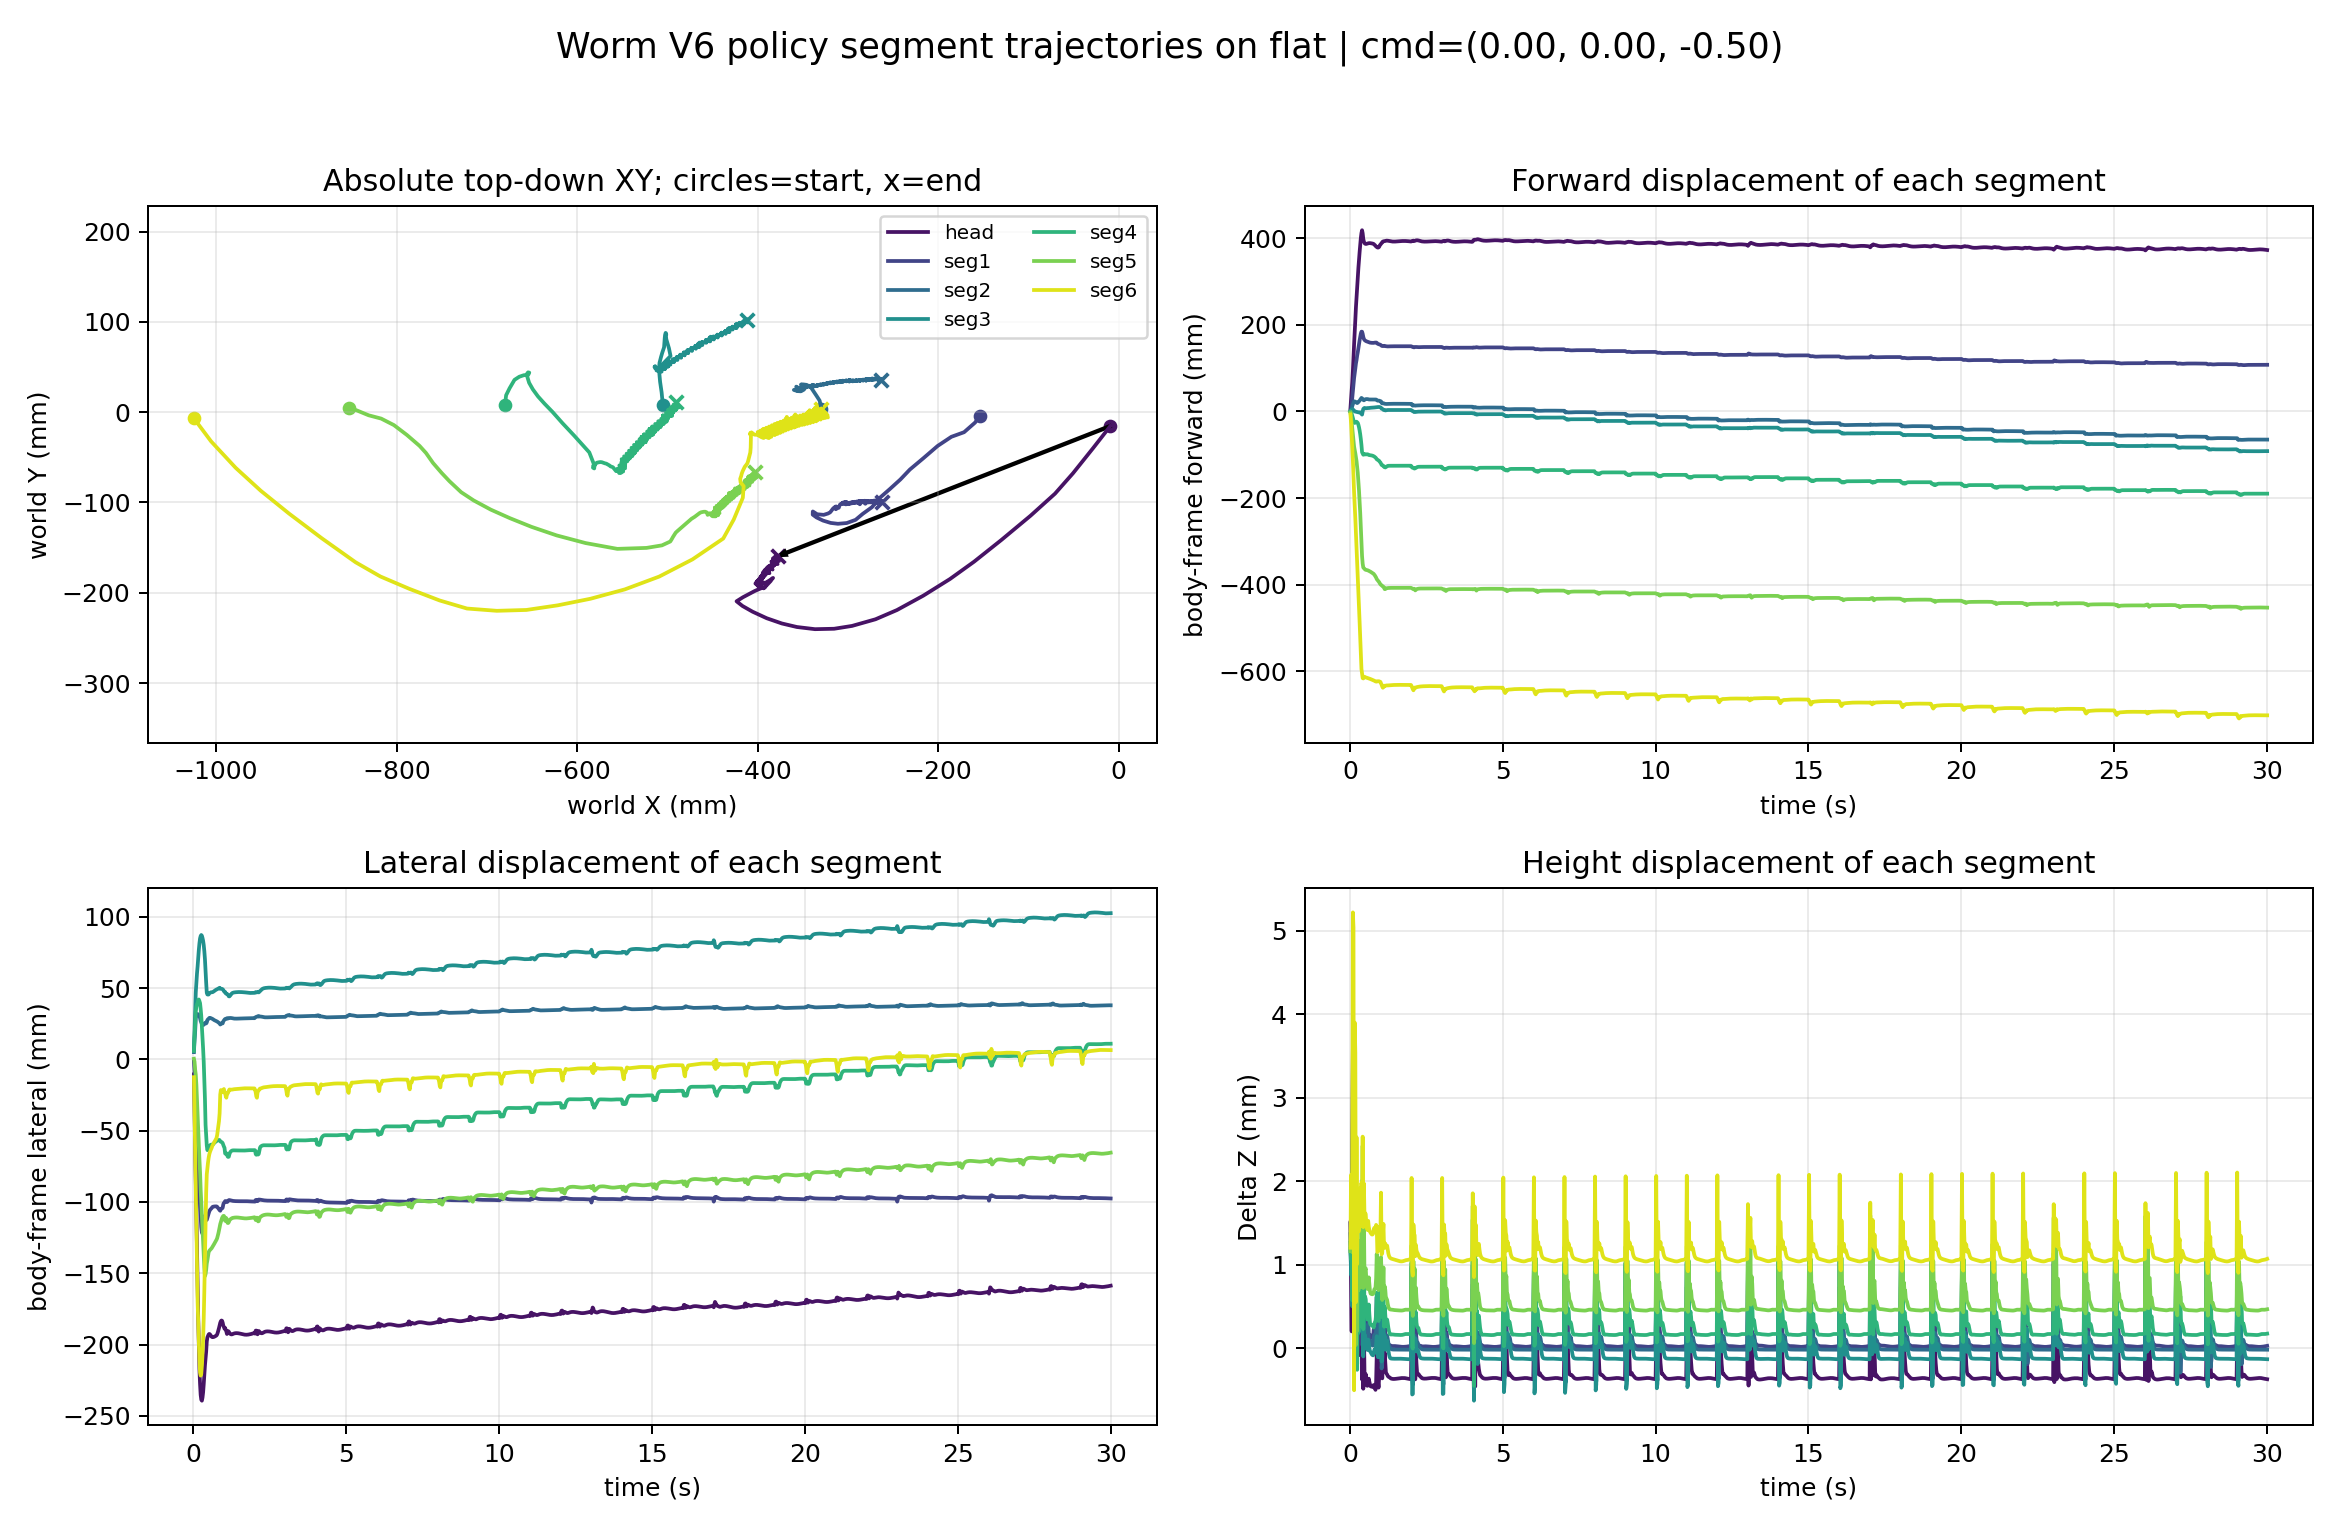

The data file committed next to this chart (first rows):
time_s, segment_index, segment_label, world_x_m, world_y_m, world_z_m, relative_forward_m, relative_lateral_m, relative_z_m
0.02, 0, head, -0.009314, -0.01531, 0.08886, 0.00675, -0.01054, 0.001504
0.02, 1, seg1, -0.1541, -0.004566, 0.08732, 0.0006293, -0.00147, 0.00149
0.02, 2, seg2, -0.3294, 0.00394, 0.08719, 0.0005351, 0.005043, 0.001366
0.02, 3, seg3, -0.505, 0.007782, 0.08709, 0.0006566, 0.006994, 0.001263
0.02, 4, seg4, -0.6799, 0.008376, 0.08702, 4.694322275572545e-06, 0.005844, 0.001188
0.02, 5, seg5, -0.8533, 0.004538, 0.087, -0.002216, 0.0003929, 0.001162
0.02, 6, seg6, -1.025, -0.006832, 0.08704, -0.006589, -0.01251, 0.001203
0.04, 0, head, -0.02854, -0.03992, 0.08824, 0.02569, -0.03536, 0.0008843
0.04, 1, seg1, -0.1593, -0.01153, 0.08682, 0.005716, -0.008496, 0.0009915
0.04, 2, seg2, -0.3314, 0.01284, 0.0867, 0.002566, 0.01392, 0.0008755
0.04, 3, seg3, -0.5064, 0.02194, 0.08671, 0.002202, 0.02114, 0.0008836
0.04, 4, seg4, -0.6787, 0.01883, 0.08689, -0.001088, 0.01631, 0.001062
0.04, 5, seg5, -0.8449, 0.002337, 0.08729, -0.01063, -0.001711, 0.001461
0.04, 6, seg6, -1.006, -0.03223, 0.08791, -0.02584, -0.03769, 0.002075
0.06, 0, head, -0.05075, -0.06769, 0.08756, 0.04757, -0.06339, 0.0002006
0.06, 1, seg1, -0.1714, -0.02213, 0.08668, 0.0177, -0.01924, 0.0008551
0.06, 2, seg2, -0.335, 0.01849, 0.08704, 0.006272, 0.01953, 0.001212
0.06, 3, seg3, -0.5081, 0.03381, 0.08718, 0.004046, 0.03298, 0.001354
0.06, 4, seg4, -0.6749, 0.02657, 0.08734, -0.004834, 0.02409, 0.001509
0.06, 5, seg5, -0.831, -0.003387, 0.08752, -0.02459, -0.007273, 0.001687
0.06, 6, seg6, -0.9783, -0.06156, 0.08756, -0.05345, -0.0667, 0.001727
0.08, 0, head, -0.07062, -0.09021, 0.08977, 0.06718, -0.08614, 0.002407
0.08, 1, seg1, -0.1854, -0.02722, 0.08762, 0.0317, -0.02448, 0.001789
0.08, 2, seg2, -0.3412, 0.02781, 0.08681, 0.01258, 0.02878, 0.0009851
0.08, 3, seg3, -0.5094, 0.04777, 0.08633, 0.005466, 0.04693, 0.0005008
0.08, 4, seg4, -0.6694, 0.03587, 0.0864, -0.01017, 0.03346, 0.0005714
0.08, 5, seg5, -0.8172, -0.007028, 0.08698, -0.03846, -0.01075, 0.001149
0.08, 6, seg6, -0.9506, -0.08692, 0.08799, -0.08147, -0.09173, 0.002152
0.1, 0, head, -0.09765, -0.1146, 0.09095, 0.09393, -0.1108, 0.003593
0.1, 1, seg1, -0.2006, -0.03733, 0.08858, 0.04678, -0.03477, 0.002756
0.1, 2, seg2, -0.3458, 0.03032, 0.08772, 0.01718, 0.03123, 0.001893
0.1, 3, seg3, -0.5088, 0.05473, 0.08745, 0.004913, 0.0539, 0.001622
0.1, 4, seg4, -0.6641, 0.03932, 0.08796, -0.01543, 0.03697, 0.002131
0.1, 5, seg5, -0.803, -0.01427, 0.0892, -0.05272, -0.01783, 0.003363
0.1, 6, seg6, -0.9193, -0.1122, 0.09106, -0.1131, -0.1167, 0.00522
0.12, 0, head, -0.13, -0.1415, 0.08954, 0.1259, -0.1381, 0.002176
0.12, 1, seg1, -0.2166, -0.05109, 0.0876, 0.06262, -0.04871, 0.001769
0.12, 2, seg2, -0.3495, 0.03081, 0.08715, 0.02097, 0.03168, 0.001319
0.12, 3, seg3, -0.5071, 0.06102, 0.08719, 0.003376, 0.06021, 0.001362
0.12, 4, seg4, -0.6592, 0.041, 0.08789, -0.02038, 0.03871, 0.002055
0.12, 5, seg5, -0.7886, -0.0252, 0.08918, -0.06723, -0.02859, 0.003344
0.12, 6, seg6, -0.8828, -0.1397, 0.09087, -0.1499, -0.1437, 0.005037
0.14, 0, head, -0.1603, -0.1656, 0.08797, 0.156, -0.1625, 0.0006057
0.14, 1, seg1, -0.2314, -0.06349, 0.08684, 0.07727, -0.06129, 0.001009
0.14, 2, seg2, -0.3522, 0.03056, 0.08681, 0.02358, 0.0314, 0.0009864
0.14, 3, seg3, -0.5057, 0.06595, 0.0864, 0.002005, 0.06515, 0.0005659
0.14, 4, seg4, -0.6542, 0.04148, 0.08597, -0.02534, 0.03924, 0.0001347
0.14, 5, seg5, -0.7746, -0.03728, 0.08563, -0.08139, -0.04051, -0.0001999
0.14, 6, seg6, -0.8454, -0.1662, 0.08533, -0.1875, -0.1698, -0.0005043
0.16, 0, head, -0.187, -0.1848, 0.08834, 0.1825, -0.1821, 0.0009804
0.16, 1, seg1, -0.242, -0.07456, 0.0866, 0.0877, -0.07248, 0.0007702
0.16, 2, seg2, -0.3518, 0.0307, 0.0863, 0.02323, 0.03155, 0.0004715
0.16, 3, seg3, -0.5037, 0.07188, 0.08642, 8.742494580556636e-05, 0.0711, 0.0005863
0.16, 4, seg4, -0.6531, 0.04389, 0.08712, -0.02645, 0.04166, 0.001283
0.16, 5, seg5, -0.7674, -0.04517, 0.08831, -0.08862, -0.04831, 0.002479
0.16, 6, seg6, -0.818, -0.182, 0.08974, -0.2151, -0.1852, 0.003899
0.18, 0, head, -0.2165, -0.2032, 0.08892, 0.2118, -0.2008, 0.001557
0.18, 1, seg1, -0.2537, -0.08521, 0.08728, 0.0993, -0.08326, 0.001456
0.18, 2, seg2, -0.3507, 0.03043, 0.087, 0.02215, 0.03129, 0.001175
0.18, 3, seg3, -0.5034, 0.07757, 0.08692, -0.0001987, 0.07679, 0.001085
... 10,440 more rows
